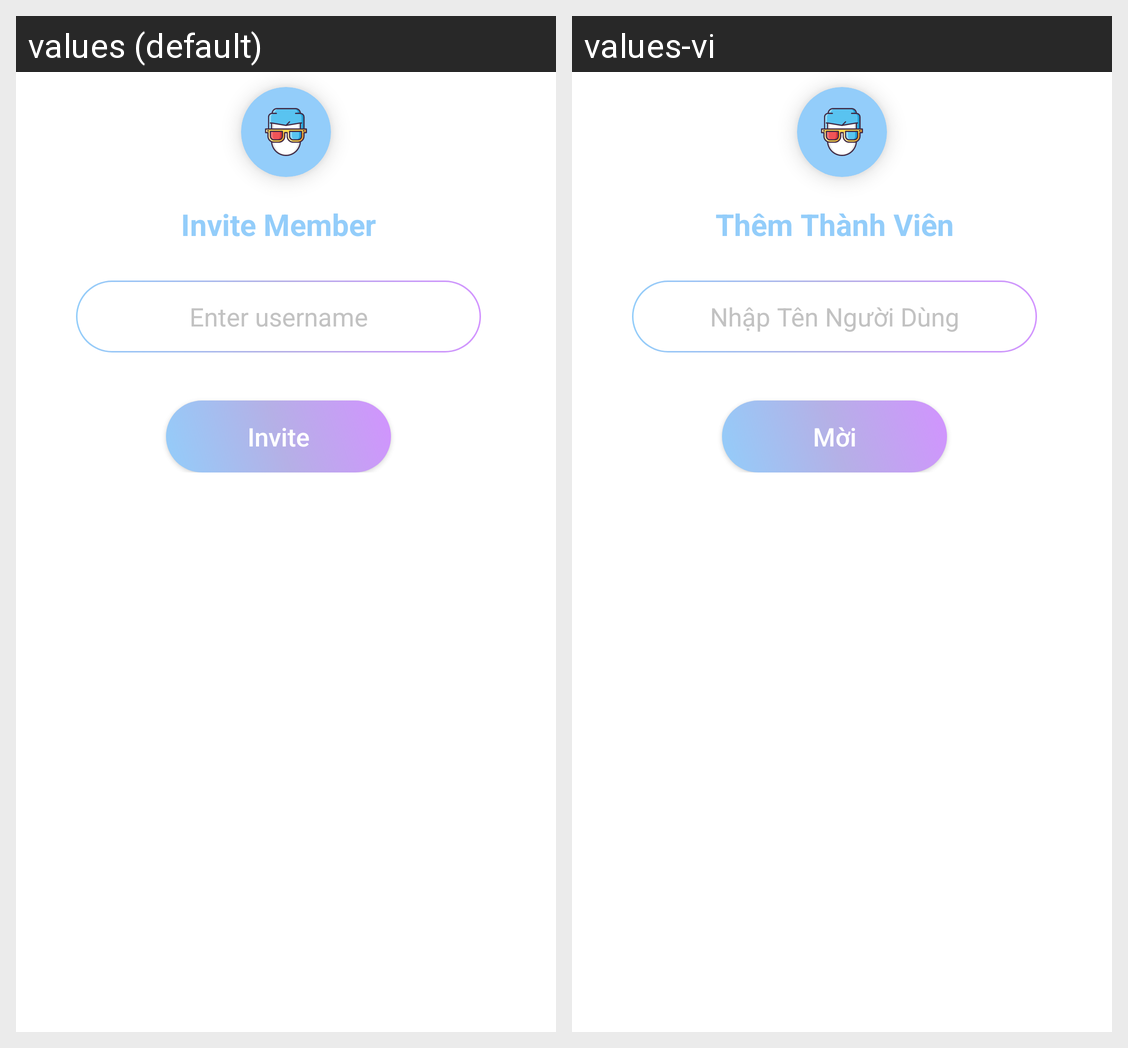

Here is an Android app screen in its default locale and in the app's own translations. Write out the translated-string differences for the strings that appear on this screen.
Android screen res/layout/dialog_invite_member.xml rendered under 2 locales, left to right: values (default), values-vi. Device: Nexus 5 (rendered at 1080×1920; each locale shown at half size, 540×960, under a caption strip naming it); theme AppTheme.
Strings drawn on this screen, with the default value and each locale's value (text and hints the layout hard-codes, and strings that could not be matched under every locale, appear in the picture but are not listed):

title_invite_member
  values: Invite Member
  values-vi: Thêm Thành Viên

hint_invite_user
  values: Enter username
  values-vi: Nhập Tên Người Dùng

btn_invite_member
  values: Invite
  values-vi: Mời
